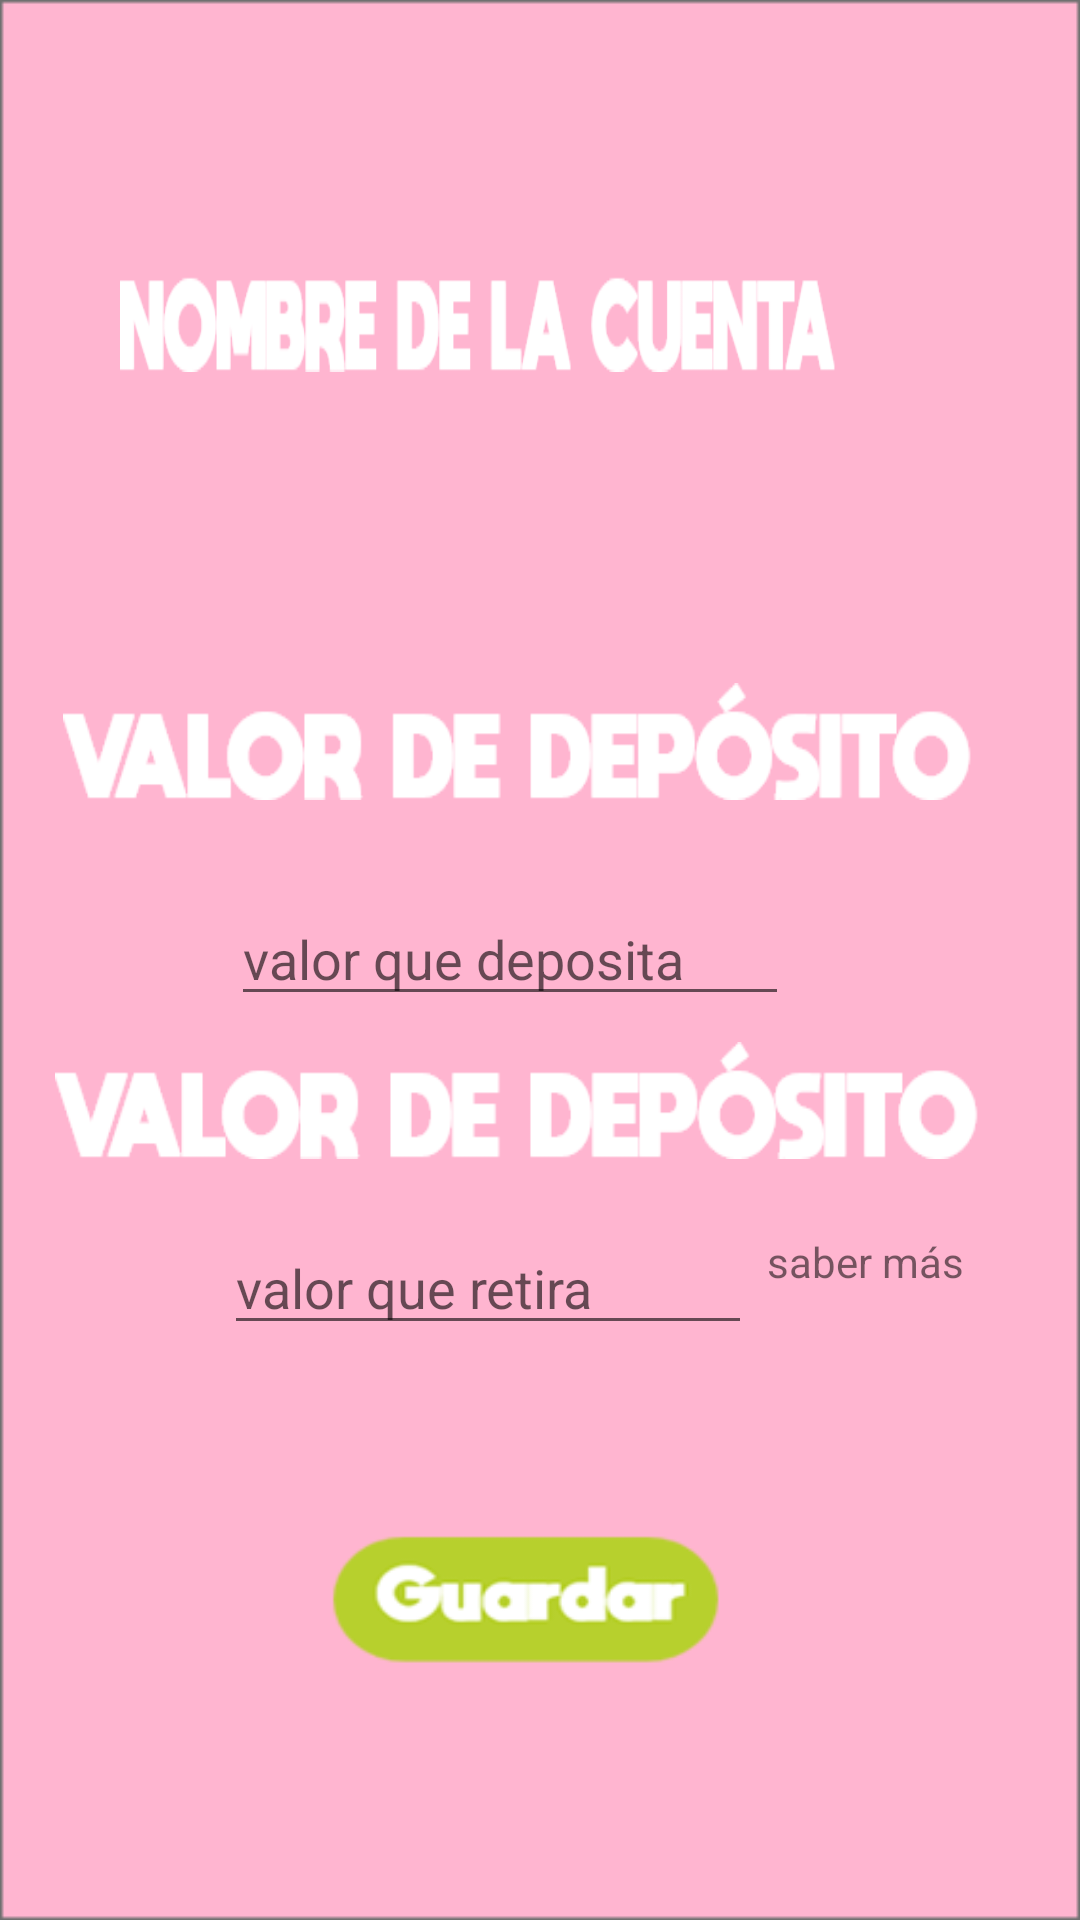

Android layout source for this screen:
<!-- AndroidManifest.xml: application theme AppTheme -->
<!-- res/layout/activity_deposito.xml -->
<?xml version="1.0" encoding="utf-8"?>
<androidx.constraintlayout.widget.ConstraintLayout xmlns:android="http://schemas.android.com/apk/res/android"
    xmlns:app="http://schemas.android.com/apk/res-auto"
    xmlns:tools="http://schemas.android.com/tools"
    android:layout_width="match_parent"
    android:layout_height="match_parent"
    android:background="@drawable/rectangulo"
    tools:context=".View.activity_Deposito">

    <TextView
        android:id="@+id/textView2"
        android:layout_width="239dp"
        android:layout_height="32dp"
        android:layout_marginStart="40dp"
        android:layout_marginTop="92dp"
        android:layout_marginEnd="40dp"
        android:background="@drawable/nombre_cuenta"
        android:textSize="30sp"
        android:textStyle="bold"
        app:layout_constraintEnd_toEndOf="parent"
        app:layout_constraintHorizontal_bias="0.0"
        app:layout_constraintStart_toStartOf="parent"
        app:layout_constraintTop_toTopOf="parent" />

    <TextView
        android:id="@+id/nombre_deposito"
        android:layout_width="165dp"
        android:layout_height="38dp"
        android:layout_marginStart="40dp"
        android:layout_marginTop="16dp"
        android:layout_marginEnd="40dp"
        android:ems="10"
        android:inputType="textPersonName"
        android:textSize="24sp"
        app:layout_constraintEnd_toEndOf="parent"
        app:layout_constraintHorizontal_bias="0.06"
        app:layout_constraintStart_toStartOf="parent"
        app:layout_constraintTop_toBottomOf="@+id/textView2" />

    <TextView
        android:id="@+id/saldo_total"
        android:layout_width="118dp"
        android:layout_height="27dp"
        android:background="@drawable/saldo_total"
        app:layout_constraintBottom_toBottomOf="parent"
        app:layout_constraintEnd_toEndOf="parent"
        app:layout_constraintHorizontal_bias="0.136"
        app:layout_constraintStart_toStartOf="parent"
        app:layout_constraintTop_toBottomOf="@+id/nombre_deposito"
        app:layout_constraintVertical_bias="0.013" />

    <TextView
        android:id="@+id/saldo_dinero"
        android:layout_width="103dp"
        android:layout_height="34dp"
        android:textSize="24sp"
        app:layout_constraintBottom_toBottomOf="parent"
        app:layout_constraintEnd_toEndOf="parent"
        app:layout_constraintHorizontal_bias="0.155"
        app:layout_constraintStart_toEndOf="@+id/saldo_total"
        app:layout_constraintTop_toBottomOf="@+id/nombre_deposito"
        app:layout_constraintVertical_bias="0.0" />

    <TextView
        android:id="@+id/Valor_deposito"
        android:layout_width="303dp"
        android:layout_height="39dp"
        android:background="@drawable/valor_deposito"
        app:layout_constraintBottom_toBottomOf="parent"
        app:layout_constraintEnd_toEndOf="parent"
        app:layout_constraintHorizontal_bias="0.37"
        app:layout_constraintStart_toStartOf="parent"
        app:layout_constraintTop_toBottomOf="@+id/saldo_dinero"
        app:layout_constraintVertical_bias="0.04" />

    <EditText
        android:id="@+id/Deposito"
        android:layout_width="186dp"
        android:layout_height="40dp"
        android:layout_marginTop="32dp"
        android:hint="valor que deposita"
        android:inputType="numberDecimal"
        app:layout_constraintEnd_toEndOf="parent"
        app:layout_constraintHorizontal_bias="0.442"
        app:layout_constraintStart_toStartOf="parent"
        app:layout_constraintTop_toBottomOf="@+id/Valor_deposito" />

    <TextView
        android:id="@+id/Valor_Retiro"
        android:layout_width="308dp"
        android:layout_height="39dp"
        android:background="@drawable/valor_deposito"
        app:layout_constraintBottom_toBottomOf="parent"
        app:layout_constraintEnd_toEndOf="parent"
        app:layout_constraintHorizontal_bias="0.353"
        app:layout_constraintStart_toStartOf="parent"
        app:layout_constraintTop_toBottomOf="@+id/Deposito"
        app:layout_constraintVertical_bias="0.033" />

    <EditText
        android:id="@+id/Valor_retiro"
        android:layout_width="176dp"
        android:layout_height="40dp"
        android:ems="10"
        android:hint="valor que retira"
        android:inputType="numberDecimal"
        app:layout_constraintBottom_toBottomOf="parent"
        app:layout_constraintEnd_toEndOf="parent"
        app:layout_constraintHorizontal_bias="0.406"
        app:layout_constraintStart_toStartOf="parent"
        app:layout_constraintTop_toBottomOf="@+id/Valor_Retiro"
        app:layout_constraintVertical_bias="0.103" />

    <Button
        android:id="@+id/button_guardar"
        android:layout_width="196dp"
        android:layout_height="70dp"
        android:background="@drawable/p_guardar"
        app:layout_constraintBottom_toBottomOf="parent"
        app:layout_constraintEnd_toEndOf="parent"
        app:layout_constraintHorizontal_bias="0.473"
        app:layout_constraintStart_toStartOf="parent"
        app:layout_constraintTop_toBottomOf="@+id/Valor_retiro"
        app:layout_constraintVertical_bias="0.417" />

    <ImageView
        android:id="@+id/regresar"
        android:layout_width="50dp"
        android:layout_height="50dp"
        android:layout_marginStart="339dp"
        android:layout_marginTop="20dp"
        android:layout_marginEnd="66dp"
        app:layout_constraintBottom_toTopOf="@+id/textView2"
        app:layout_constraintEnd_toEndOf="parent"
        app:layout_constraintStart_toStartOf="parent"
        app:layout_constraintTop_toTopOf="parent"
        app:layout_constraintVertical_bias="0.0"
        app:srcCompat="@drawable/regresar" />

    <TextView
        android:id="@+id/ayuda_retiro"
        android:layout_width="wrap_content"
        android:layout_height="wrap_content"
        android:onClick="ShowPupop"
        android:text="saber más"
        app:layout_constraintBottom_toBottomOf="parent"
        app:layout_constraintEnd_toEndOf="parent"
        app:layout_constraintHorizontal_bias="0.869"
        app:layout_constraintStart_toStartOf="parent"
        app:layout_constraintTop_toTopOf="parent"
        app:layout_constraintVertical_bias="0.662" />


</androidx.constraintlayout.widget.ConstraintLayout>
<!-- resources referenced by this layout -->
<resources>
  <!-- drawable nombre_cuenta: png bitmap (drawable, 5179 bytes) -->
  <!-- drawable p_guardar: png bitmap (drawable, 6277 bytes) -->
  <!-- drawable rectangulo: jpg bitmap (drawable-xxxhdpi, 15583 bytes) -->
  <!-- drawable regresar: png bitmap (drawable, 1248 bytes) -->
  <!-- drawable valor_deposito: png bitmap (drawable, 5158 bytes) -->
  <style name="AppTheme" parent="Theme.AppCompat.Light.NoActionBar">
          
          <item name="colorPrimary">@color/colorPrimary</item>
          <item name="colorPrimaryDark">@color/colorPrimaryDark</item>
          <item name="colorAccent">@color/colorAccent</item>
      </style>
  <color name="colorPrimary">#008577</color>
  <color name="colorPrimaryDark">#FFFFFF</color>
  <color name="colorAccent">#FEFDFD</color>
</resources>
